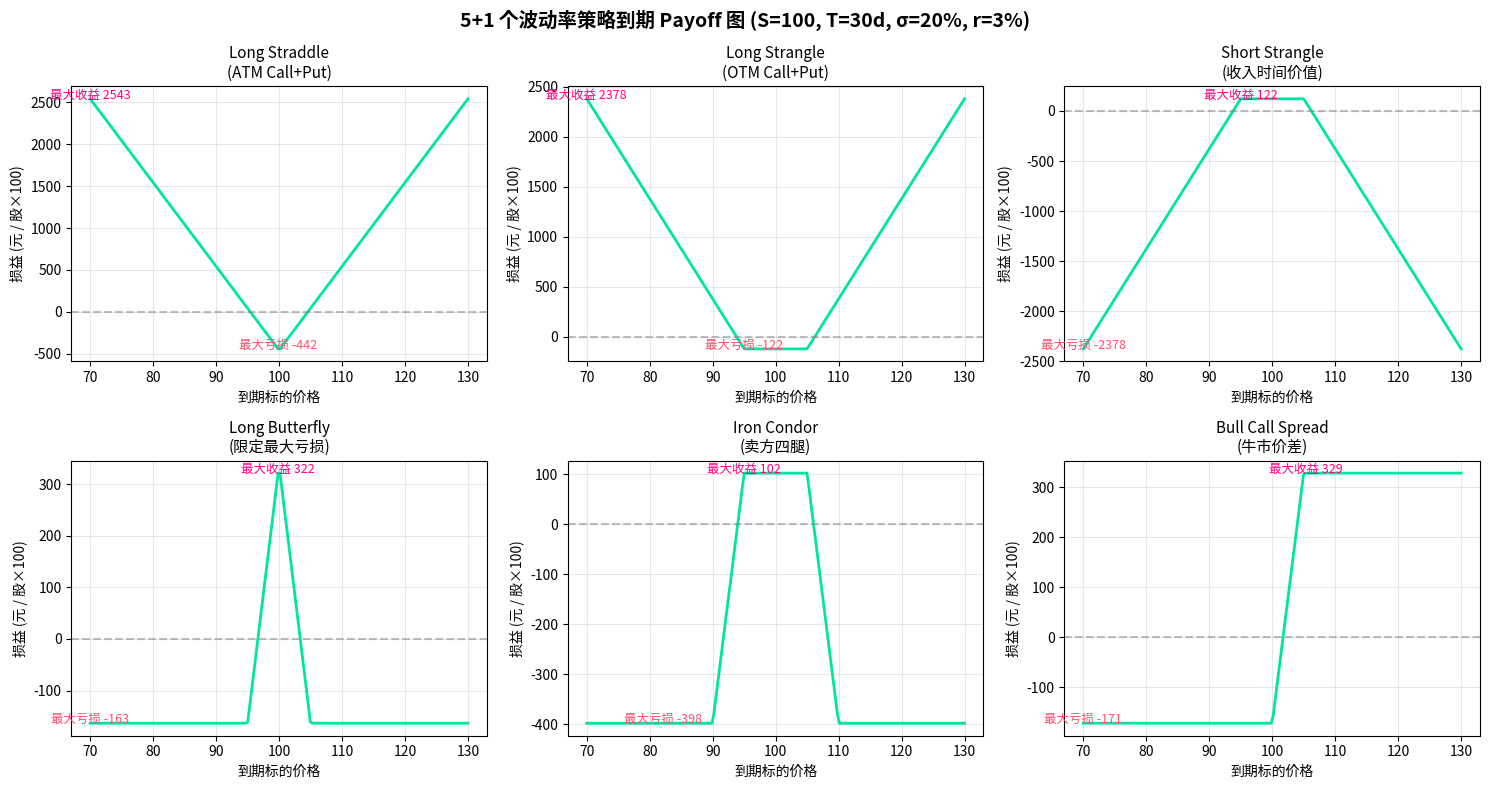

The matplotlib source for this figure:
"""11.8 波动率交易策略 — 5 大经典策略 Payoff 与 Greeks"""
import numpy as np
from scipy.stats import norm
import matplotlib.pyplot as plt

# ===== Black-Scholes 定价 =====
def bs(S, K, T, r, sigma, otype="call"):
    if T <= 0:
        return max(S - K, 0) if otype == "call" else max(K - S, 0)
    d1 = (np.log(S/K) + (r + sigma**2/2)*T) / (sigma*np.sqrt(T))
    d2 = d1 - sigma*np.sqrt(T)
    if otype == "call":
        return S*norm.cdf(d1) - K*np.exp(-r*T)*norm.cdf(d2)
    return K*np.exp(-r*T)*norm.cdf(-d2) - S*norm.cdf(-d1)

def bs_greeks(S, K, T, r, sigma, otype="call"):
    """delta, gamma, theta(日), vega(每 1%), rho(每 1%)"""
    d1 = (np.log(S/K) + (r + sigma**2/2)*T) / (sigma*np.sqrt(T))
    d2 = d1 - sigma*np.sqrt(T)
    sign = 1 if otype == "call" else -1
    delta = sign * norm.cdf(sign * d1)
    gamma = norm.pdf(d1) / (S * sigma * np.sqrt(T))
    theta = (-S*norm.pdf(d1)*sigma/(2*np.sqrt(T))
             - sign*r*K*np.exp(-r*T)*norm.cdf(sign*d2)) / 365
    vega = S*norm.pdf(d1)*np.sqrt(T) / 100
    rho = sign*K*T*np.exp(-r*T)*norm.cdf(sign*d2) / 100
    return delta, gamma, theta, vega, rho


# ===== 场景参数 =====
S = 100; r = 0.03; sigma = 0.20
T = 30 / 365
ATM = 100

# 5 大策略 legs (单位: 1张 = 100份,但这里用每股)
def long_call(K=100):   return ("+1 Call K=100", +1, "call", K)
def long_put(K=100):    return ("+1 Put  K=100", +1, "put",  K)
def short_call(K=100):  return ("-1 Call K=100", -1, "call", K)
def short_put(K=100):   return ("-1 Put  K=100", -1, "put",  K)

strategies = {
    "Long Call (单边看涨)": [long_call],
    "Long Put  (单边看跌)": [long_put],
    "Long Straddle (跨式做多)": [long_call, long_put],
    "Long Strangle (宽跨式)": [
        long_call(K=105), short_call(K=105)._replace if False else (None,),
    ],
}
# 重做 — 不用上面 hack
strategies = {
    "Long Straddle\n(ATM Call+Put)":
        [(+1, "call", 100), (+1, "put",  100)],
    "Long Strangle\n(OTM Call+Put)":
        [(+1, "call", 105), (+1, "put",   95)],
    "Short Strangle\n(收入时间价值)":
        [(-1, "call", 105), (-1, "put",   95)],
    "Long Butterfly\n(限定最大亏损)":
        [(+1, "call", 95), (-2, "call", 100), (+1, "call", 105)],
    "Iron Condor\n(卖方四腿)":
        [(-1, "put", 95), (+1, "put",  90),
         (-1, "call", 105), (+1, "call", 110)],
    "Bull Call Spread\n(牛市价差)":
        [(+1, "call", 100), (-1, "call", 105)],
}

# ===== Payoff 计算 =====
def payoff_at_expiry(legs, S_T, r, T):
    pnl = 0
    for qty, otype, K in legs:
        if otype == "call":
            intrinsic = max(S_T - K, 0)
        else:
            intrinsic = max(K - S_T, 0)
        # 买入期权成本
        cost = bs(S, K, T, r, sigma, otype)
        pnl += qty * (intrinsic - cost)
    return pnl * 100  # 乘 100 假设每张 100 份


S_range = np.linspace(70, 130, 200)

# ===== Plot 6 个策略的 Payoff =====
fig, axes = plt.subplots(2, 3, figsize=(15, 8))
axes = axes.flatten()

for i, (name, legs) in enumerate(strategies.items()):
    payoffs = [payoff_at_expiry(legs, s, r, T) for s in S_range]
    ax = axes[i]
    ax.plot(S_range, payoffs, color="#00E5A0", linewidth=2)
    ax.axhline(0, color="gray", linestyle="--", alpha=0.5)
    ax.set_title(name, fontsize=11)
    ax.set_xlabel("到期标的价格")
    ax.set_ylabel("损益 (元 / 股×100)")
    ax.grid(alpha=0.3)
    # 标注最大盈亏
    p_arr = np.array(payoffs)
    if p_arr.max() > 0:
        ax.text(S_range[p_arr.argmax()], p_arr.max(), f"最大收益 {p_arr.max():.0f}",
                ha="center", color="#FF0080", fontsize=9)
    if p_arr.min() < 0:
        ax.text(S_range[p_arr.argmin()], p_arr.min(), f"最大亏损 {p_arr.min():.0f}",
                ha="center", color="#FF4D6D", fontsize=9)

plt.suptitle("5+1 个波动率策略到期 Payoff 图 (S=100, T=30d, σ=20%, r=3%)",
             fontsize=14, fontweight="bold")
plt.tight_layout()

# ===== 静态输出每个策略的盈亏和 Greeks =====
print("=" * 70)
print(f"{'策略':<24} {'最大收益':>10} {'最大亏损':>10} {'盈亏平衡点'}")
print("=" * 70)
for name, legs in strategies.items():
    payoffs = np.array([payoff_at_expiry(legs, s, r, T) for s in S_range])
    max_p = payoffs.max()
    min_p = payoffs.min()
    breakeven = "—"
    for j in range(len(S_range)-1):
        if payoffs[j] * payoffs[j+1] < 0:
            breakeven = f"{S_range[j]:.2f}"
            break
    name_clean = name.replace("\n", " ")
    print(f"{name_clean:<24} {max_p:>10.1f} {min_p:>10.1f} {breakeven:>10}")

print("\n策略解读:")
print("  Long Straddle: 做多波动率, 期权费是最大亏损, 标的大幅波动可大幅获利")
print("  Short Strangle: 卖时间价值, 最大收益=总收入期权费, 尾端风险极大")
print("  Long Butterfly: 低波动+温和预期, 最大亏损有限, 适合 IV 较高时卖出")
print("  Iron Condor: 在 short strangle 基础上再买两腿保护, 风险/收益可控")
print("  Bull Call Spread: 锁定最大亏损, 温和看涨, 适合预期小涨")

# Greeks 分析(以 Long Straddle 为例)
print("\n=== Long Straddle 的 Greeks 叠加 ===")
legs = strategies["Long Straddle\n(ATM Call+Put)"]
total = {"delta": 0, "gamma": 0, "theta": 0, "vega": 0}
for qty, otype, K in legs:
    d, g, t, v, _ = bs_greeks(S, K, T, r, sigma, otype)
    total["delta"] += qty*d; total["gamma"] += qty*g
    total["theta"] += qty*t; total["vega"] += qty*v
    print(f"  {otype:>4} K={K}: Δ={d:+.4f} Γ={g:.4f} Θ={t:.4f} ν={v:.4f}")
print(f"  合计           : Δ={total['delta']:+.4f} Γ={total['gamma']:+.4f} "
      f"Θ={total['theta']:+.4f} ν={total['vega']:+.4f}")
